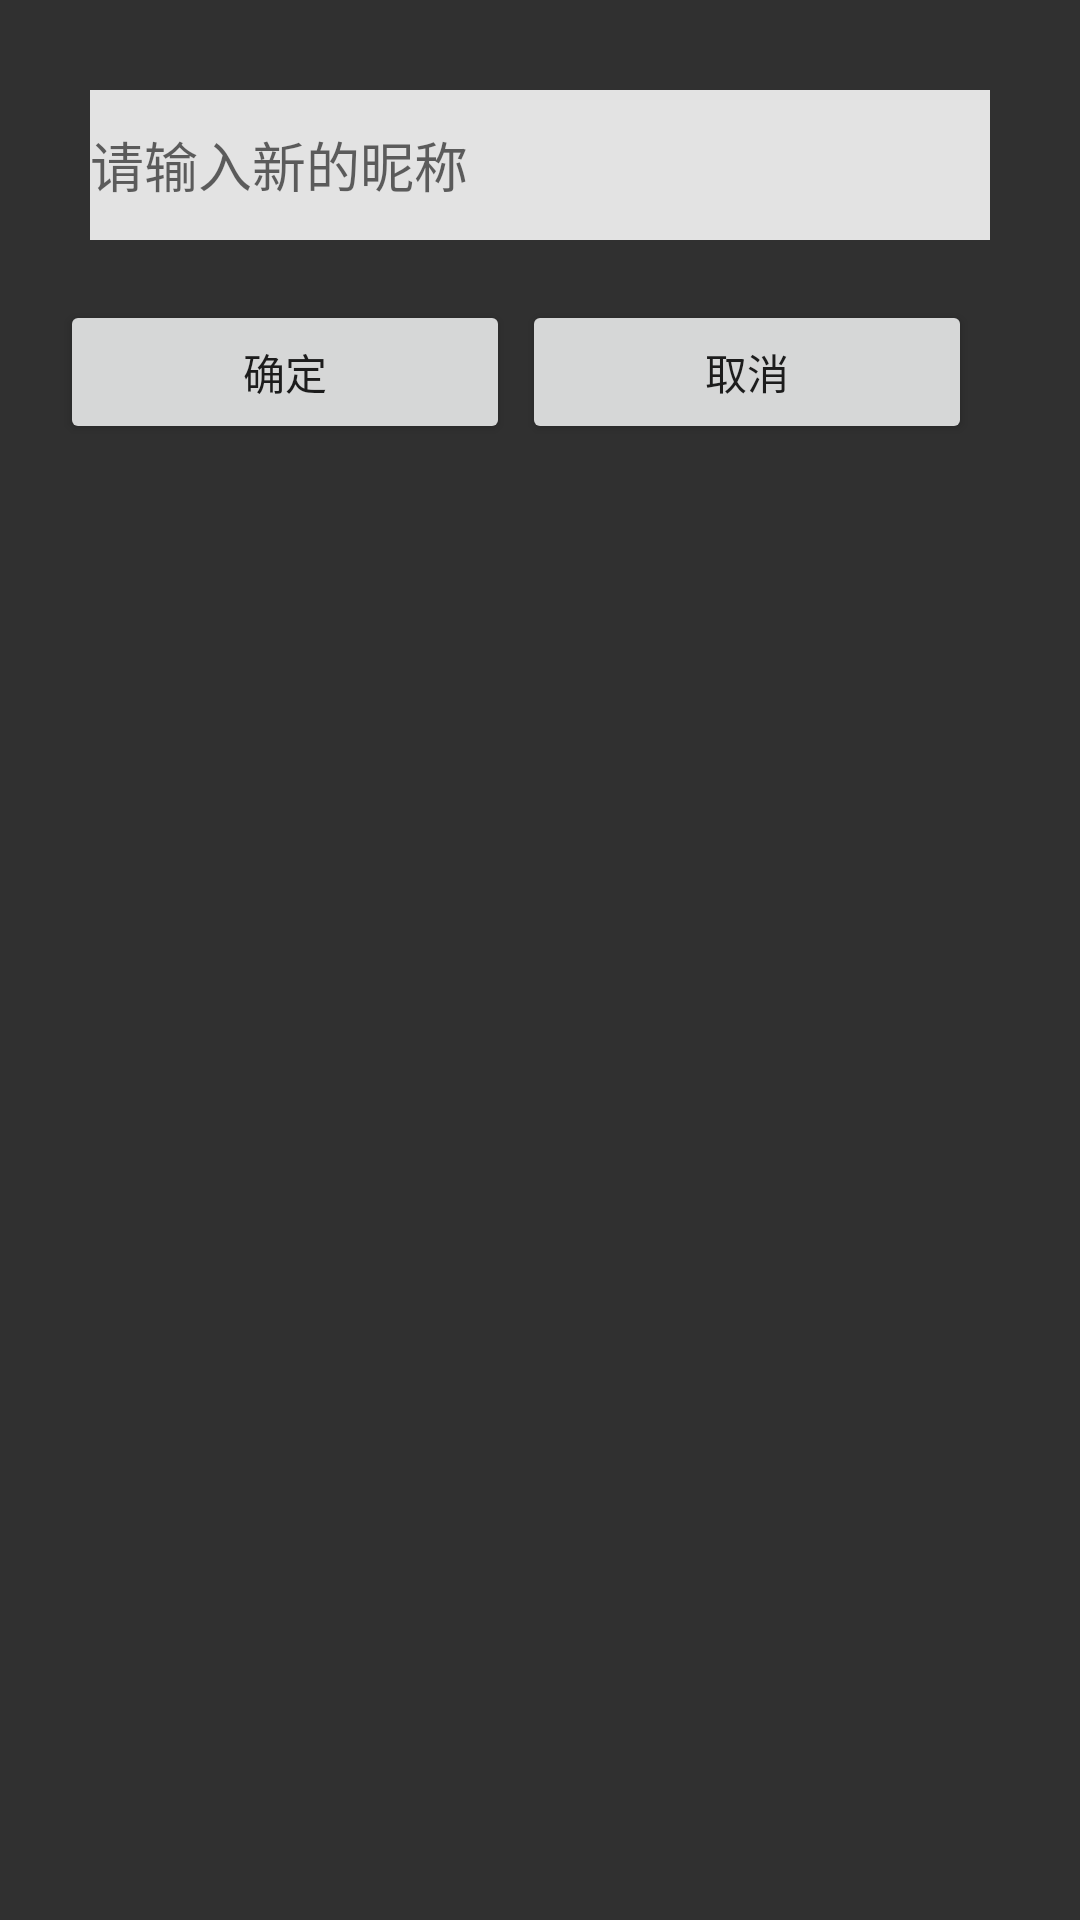

Reconstruct the res/layout file that produces this screen, plus the resources it refers to.
<!-- AndroidManifest.xml: application theme AppTheme -->
<!-- res/layout/activity_changeusername.xml -->
<?xml version="1.0" encoding="utf-8"?>
<LinearLayout xmlns:android="http://schemas.android.com/apk/res/android"
    xmlns:app="http://schemas.android.com/apk/res-auto"
    xmlns:tools="http://schemas.android.com/tools"
    android:layout_width="wrap_content"
    android:layout_height="wrap_content"
    android:orientation="vertical"
    android:layout_gravity="center"
    android:background="#303030"

    tools:context="com.example.lenovo.mapplication.Activity.changeusername">
    <LinearLayout
        android:layout_width="wrap_content"
        android:layout_height="wrap_content"
        android:orientation="vertical"
        android:layout_gravity="center"
        android:layout_marginTop="30dp">
    <EditText
            android:id="@+id/newname"
            android:layout_width="300dp"
            android:layout_height="50dp"
            android:hint="请输入新的昵称"
            android:layout_gravity="center_vertical"
            android:background="#e3e3e3"/>
    </LinearLayout>
<LinearLayout
        android:layout_width="wrap_content"
        android:layout_height="wrap_content"
        android:orientation="horizontal"
        android:layout_margin="20dp">
    <Button
        android:id="@+id/yes"
        android:layout_width="150dp"
        android:layout_height="wrap_content"
        android:text="确定"
        android:layout_marginRight="2dp"
       />
    <Button
        android:id="@+id/no"
        android:layout_width="150dp"
        android:layout_height="wrap_content"
        android:text="取消"
        android:layout_marginLeft="2dp"/>
    </LinearLayout>

    </LinearLayout>
<!-- resources referenced by this layout -->
<resources>
  <style name="AppTheme" parent="Theme.AppCompat.Light.NoActionBar">
          
          <item name="colorPrimary">#212121</item>
          <item name="colorPrimaryDark">#212121</item>
          <item name="colorAccent">#212121</item>
          <item name="windowActionBar">false</item>
          <item name="windowNoTitle">true</item>
      </style>
</resources>
